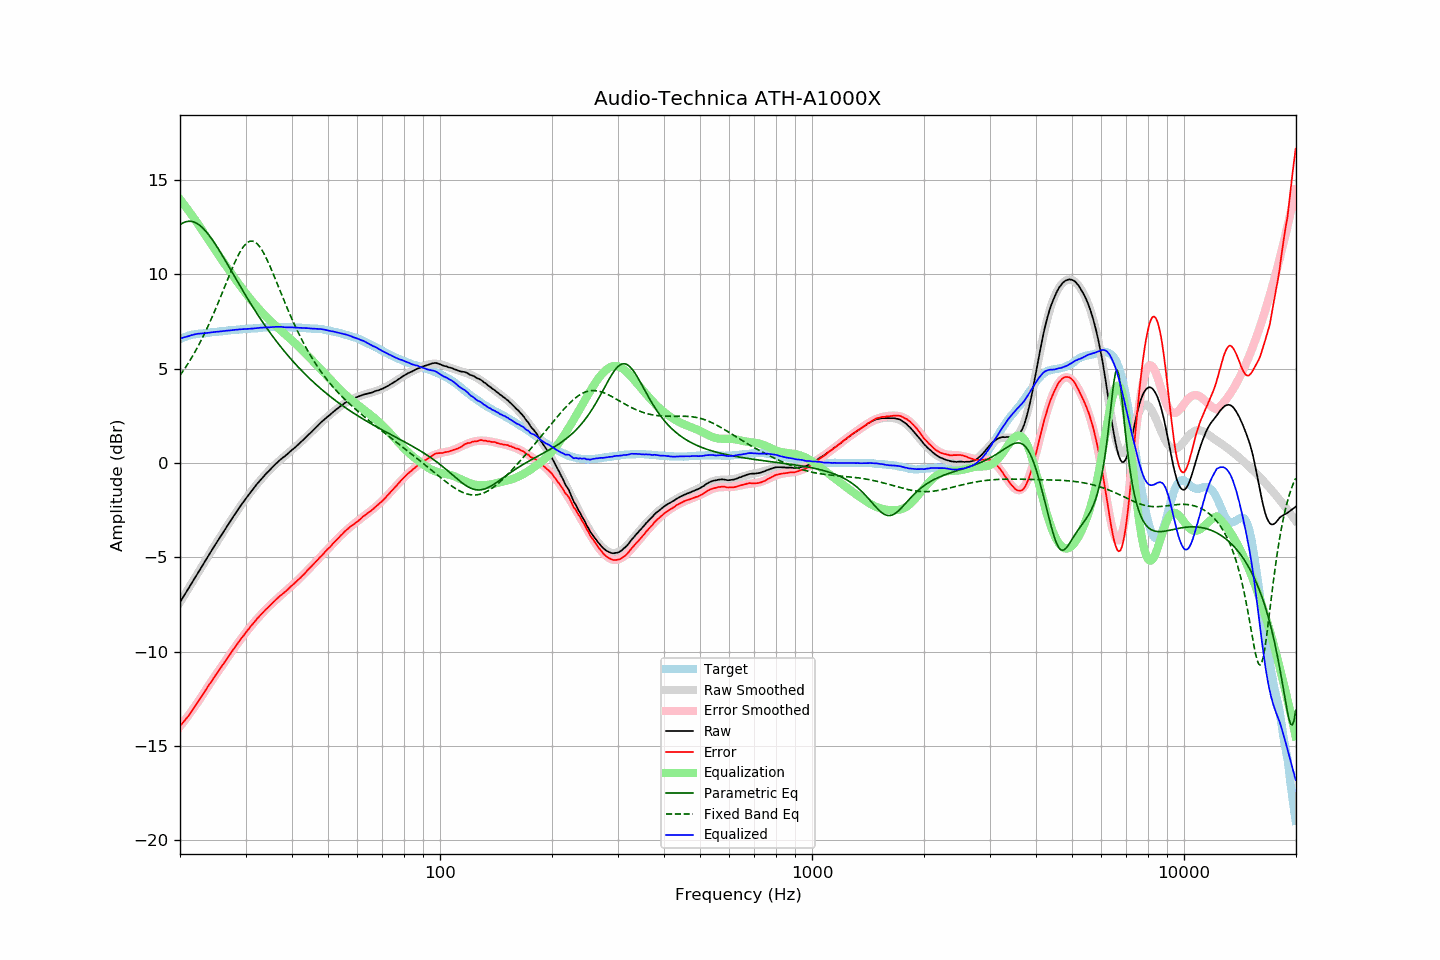

The file beside this chart, header and first rows:
frequency, raw, error, smoothed, error_smoothed, equalization, parametric_eq, fixed_band_eq, equalized_raw, equalized_smoothed, target
20.00, -7.39, -13.95, -7.39, -13.97, 13.97, 12.63, 4.64, 6.58, 6.58, 6.56
20.20, -7.25, -13.85, -7.25, -13.86, 13.86, 12.68, 4.76, 6.61, 6.61, 6.60
20.40, -7.11, -13.74, -7.11, -13.75, 13.75, 12.73, 4.88, 6.65, 6.64, 6.64
20.61, -6.97, -13.64, -6.97, -13.64, 13.64, 12.77, 5.01, 6.67, 6.67, 6.67
20.81, -6.84, -13.54, -6.83, -13.53, 13.53, 12.79, 5.14, 6.69, 6.70, 6.71
21.02, -6.70, -13.44, -6.69, -13.41, 13.41, 12.81, 5.27, 6.71, 6.72, 6.75
21.23, -6.56, -13.32, -6.55, -13.30, 13.30, 12.81, 5.41, 6.74, 6.75, 6.77
21.44, -6.41, -13.19, -6.41, -13.18, 13.18, 12.80, 5.55, 6.77, 6.77, 6.79
21.66, -6.27, -13.07, -6.27, -13.06, 13.06, 12.79, 5.69, 6.79, 6.79, 6.80
21.87, -6.13, -12.94, -6.13, -12.94, 12.94, 12.76, 5.84, 6.81, 6.81, 6.81
22.09, -5.99, -12.82, -5.99, -12.82, 12.82, 12.72, 5.99, 6.83, 6.83, 6.83
22.31, -5.85, -12.69, -5.85, -12.69, 12.69, 12.67, 6.15, 6.85, 6.84, 6.84
22.54, -5.71, -12.56, -5.71, -12.56, 12.56, 12.61, 6.31, 6.85, 6.85, 6.85
22.76, -5.58, -12.44, -5.57, -12.43, 12.43, 12.54, 6.47, 6.86, 6.86, 6.86
22.99, -5.44, -12.30, -5.43, -12.30, 12.30, 12.47, 6.64, 6.87, 6.87, 6.86
23.22, -5.30, -12.17, -5.29, -12.17, 12.17, 12.38, 6.81, 6.87, 6.88, 6.87
23.45, -5.16, -12.04, -5.15, -12.04, 12.04, 12.29, 6.99, 6.88, 6.89, 6.88
23.69, -5.02, -11.91, -5.01, -11.91, 11.91, 12.19, 7.17, 6.89, 6.90, 6.89
23.92, -4.88, -11.77, -4.88, -11.78, 11.78, 12.08, 7.35, 6.91, 6.91, 6.90
24.16, -4.74, -11.65, -4.74, -11.65, 11.65, 11.96, 7.54, 6.92, 6.91, 6.92
24.40, -4.60, -11.53, -4.60, -11.52, 11.52, 11.85, 7.74, 6.93, 6.92, 6.94
24.65, -4.46, -11.39, -4.46, -11.40, 11.40, 11.72, 7.93, 6.94, 6.93, 6.94
24.89, -4.33, -11.27, -4.33, -11.27, 11.27, 11.59, 8.13, 6.94, 6.94, 6.94
25.14, -4.19, -11.14, -4.19, -11.14, 11.14, 11.46, 8.34, 6.96, 6.95, 6.95
25.39, -4.06, -11.02, -4.05, -11.02, 11.02, 11.32, 8.54, 6.96, 6.96, 6.96
25.65, -3.92, -10.90, -3.92, -10.89, 10.89, 11.19, 8.75, 6.98, 6.97, 6.98
25.91, -3.79, -10.77, -3.79, -10.77, 10.77, 11.04, 8.96, 6.98, 6.98, 6.98
26.16, -3.66, -10.64, -3.65, -10.65, 10.65, 10.90, 9.17, 6.99, 6.99, 6.99
26.43, -3.52, -10.52, -3.52, -10.52, 10.52, 10.76, 9.38, 7.00, 7.00, 7.00
26.69, -3.39, -10.39, -3.39, -10.40, 10.40, 10.61, 9.60, 7.01, 7.01, 7.01
26.96, -3.26, -10.28, -3.26, -10.28, 10.28, 10.46, 9.81, 7.02, 7.02, 7.02
27.23, -3.13, -10.16, -3.13, -10.15, 10.15, 10.32, 10.01, 7.02, 7.03, 7.03
27.50, -3.00, -10.04, -3.00, -10.03, 10.03, 10.17, 10.22, 7.03, 7.04, 7.04
27.77, -2.87, -9.91, -2.87, -9.91, 9.91, 10.02, 10.42, 7.05, 7.04, 7.04
28.05, -2.74, -9.80, -2.74, -9.79, 9.79, 9.87, 10.61, 7.05, 7.05, 7.06
28.33, -2.61, -9.66, -2.61, -9.67, 9.67, 9.73, 10.80, 7.06, 7.06, 7.06
28.62, -2.49, -9.56, -2.49, -9.55, 9.55, 9.58, 10.97, 7.06, 7.07, 7.07
28.90, -2.36, -9.43, -2.36, -9.44, 9.44, 9.43, 11.13, 7.08, 7.08, 7.07
29.19, -2.24, -9.31, -2.24, -9.32, 9.32, 9.29, 11.28, 7.09, 7.08, 7.07
29.48, -2.12, -9.22, -2.12, -9.21, 9.21, 9.14, 11.41, 7.09, 7.09, 7.10
29.78, -2.00, -9.10, -2.00, -9.10, 9.10, 9.00, 11.52, 7.10, 7.10, 7.10
30.08, -1.88, -8.99, -1.88, -8.98, 8.98, 8.86, 11.62, 7.11, 7.10, 7.11
30.38, -1.77, -8.87, -1.77, -8.88, 8.88, 8.72, 11.69, 7.11, 7.11, 7.10
30.68, -1.66, -8.78, -1.65, -8.77, 8.77, 8.58, 11.74, 7.11, 7.12, 7.12
30.99, -1.54, -8.66, -1.54, -8.66, 8.66, 8.44, 11.76, 7.12, 7.12, 7.12
31.30, -1.44, -8.57, -1.43, -8.56, 8.56, 8.30, 11.76, 7.12, 7.13, 7.13
31.61, -1.33, -8.46, -1.32, -8.46, 8.46, 8.17, 11.74, 7.13, 7.14, 7.13
31.93, -1.22, -8.36, -1.22, -8.36, 8.36, 8.03, 11.69, 7.14, 7.14, 7.14
32.24, -1.11, -8.25, -1.11, -8.26, 8.26, 7.90, 11.62, 7.16, 7.15, 7.14
32.57, -1.01, -8.17, -1.01, -8.17, 8.17, 7.77, 11.52, 7.16, 7.16, 7.16
32.89, -0.91, -8.07, -0.91, -8.07, 8.07, 7.64, 11.41, 7.17, 7.16, 7.16
33.22, -0.81, -7.98, -0.81, -7.98, 7.98, 7.52, 11.28, 7.18, 7.17, 7.17
33.55, -0.72, -7.89, -0.72, -7.89, 7.89, 7.39, 11.13, 7.18, 7.18, 7.18
33.89, -0.62, -7.80, -0.62, -7.80, 7.80, 7.27, 10.97, 7.19, 7.18, 7.18
34.23, -0.53, -7.72, -0.53, -7.72, 7.72, 7.14, 10.80, 7.19, 7.19, 7.19
34.57, -0.45, -7.65, -0.44, -7.63, 7.63, 7.02, 10.61, 7.18, 7.19, 7.20
34.92, -0.36, -7.55, -0.35, -7.55, 7.55, 6.90, 10.42, 7.19, 7.20, 7.19
35.27, -0.27, -7.47, -0.27, -7.47, 7.47, 6.79, 10.22, 7.20, 7.20, 7.20
35.62, -0.18, -7.38, -0.18, -7.39, 7.39, 6.67, 10.02, 7.21, 7.20, 7.21
35.97, -0.10, -7.30, -0.10, -7.31, 7.31, 6.56, 9.81, 7.21, 7.21, 7.20
... 635 more rows
